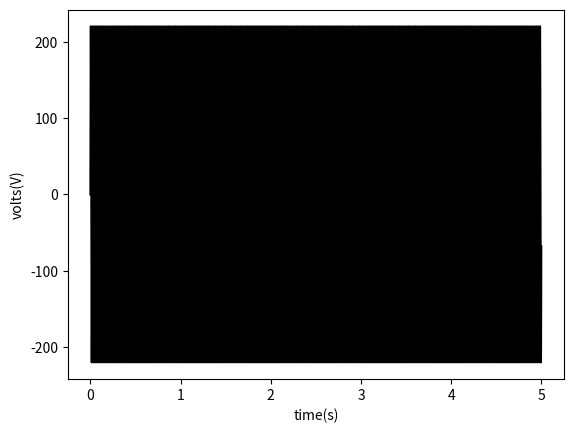

Write the Python code that produced this figure.
import numpy as np
import matplotlib.pyplot as plt

x = np.arange(0.0,5.0,0.001)
y = 220*np.sin(100*np.pi*x)

plt.plot(x,y,color="black")
plt.xlabel('time(s)')
plt.ylabel('volts(V)')
plt.show()
